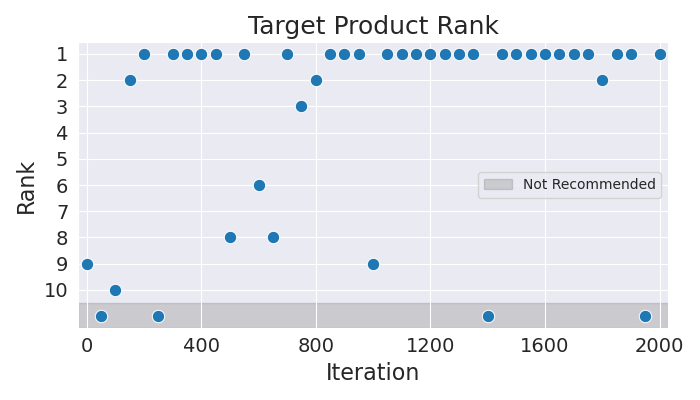

Data behind this chart, as committed beside it:
Iteration, Rank
0, 9
50, 11
100, 10
150, 2
200, 1
250, 11
300, 1
350, 1
400, 1
450, 1
500, 8
550, 1
600, 6
650, 8
700, 1
750, 3
800, 2
850, 1
900, 1
950, 1
1000, 9
1050, 1
1100, 1
1150, 1
1200, 1
1250, 1
1300, 1
1350, 1
1400, 11
1450, 1
1500, 1
1550, 1
1600, 1
1650, 1
1700, 1
1750, 1
1800, 2
1850, 1
1900, 1
1950, 11
2000, 1
